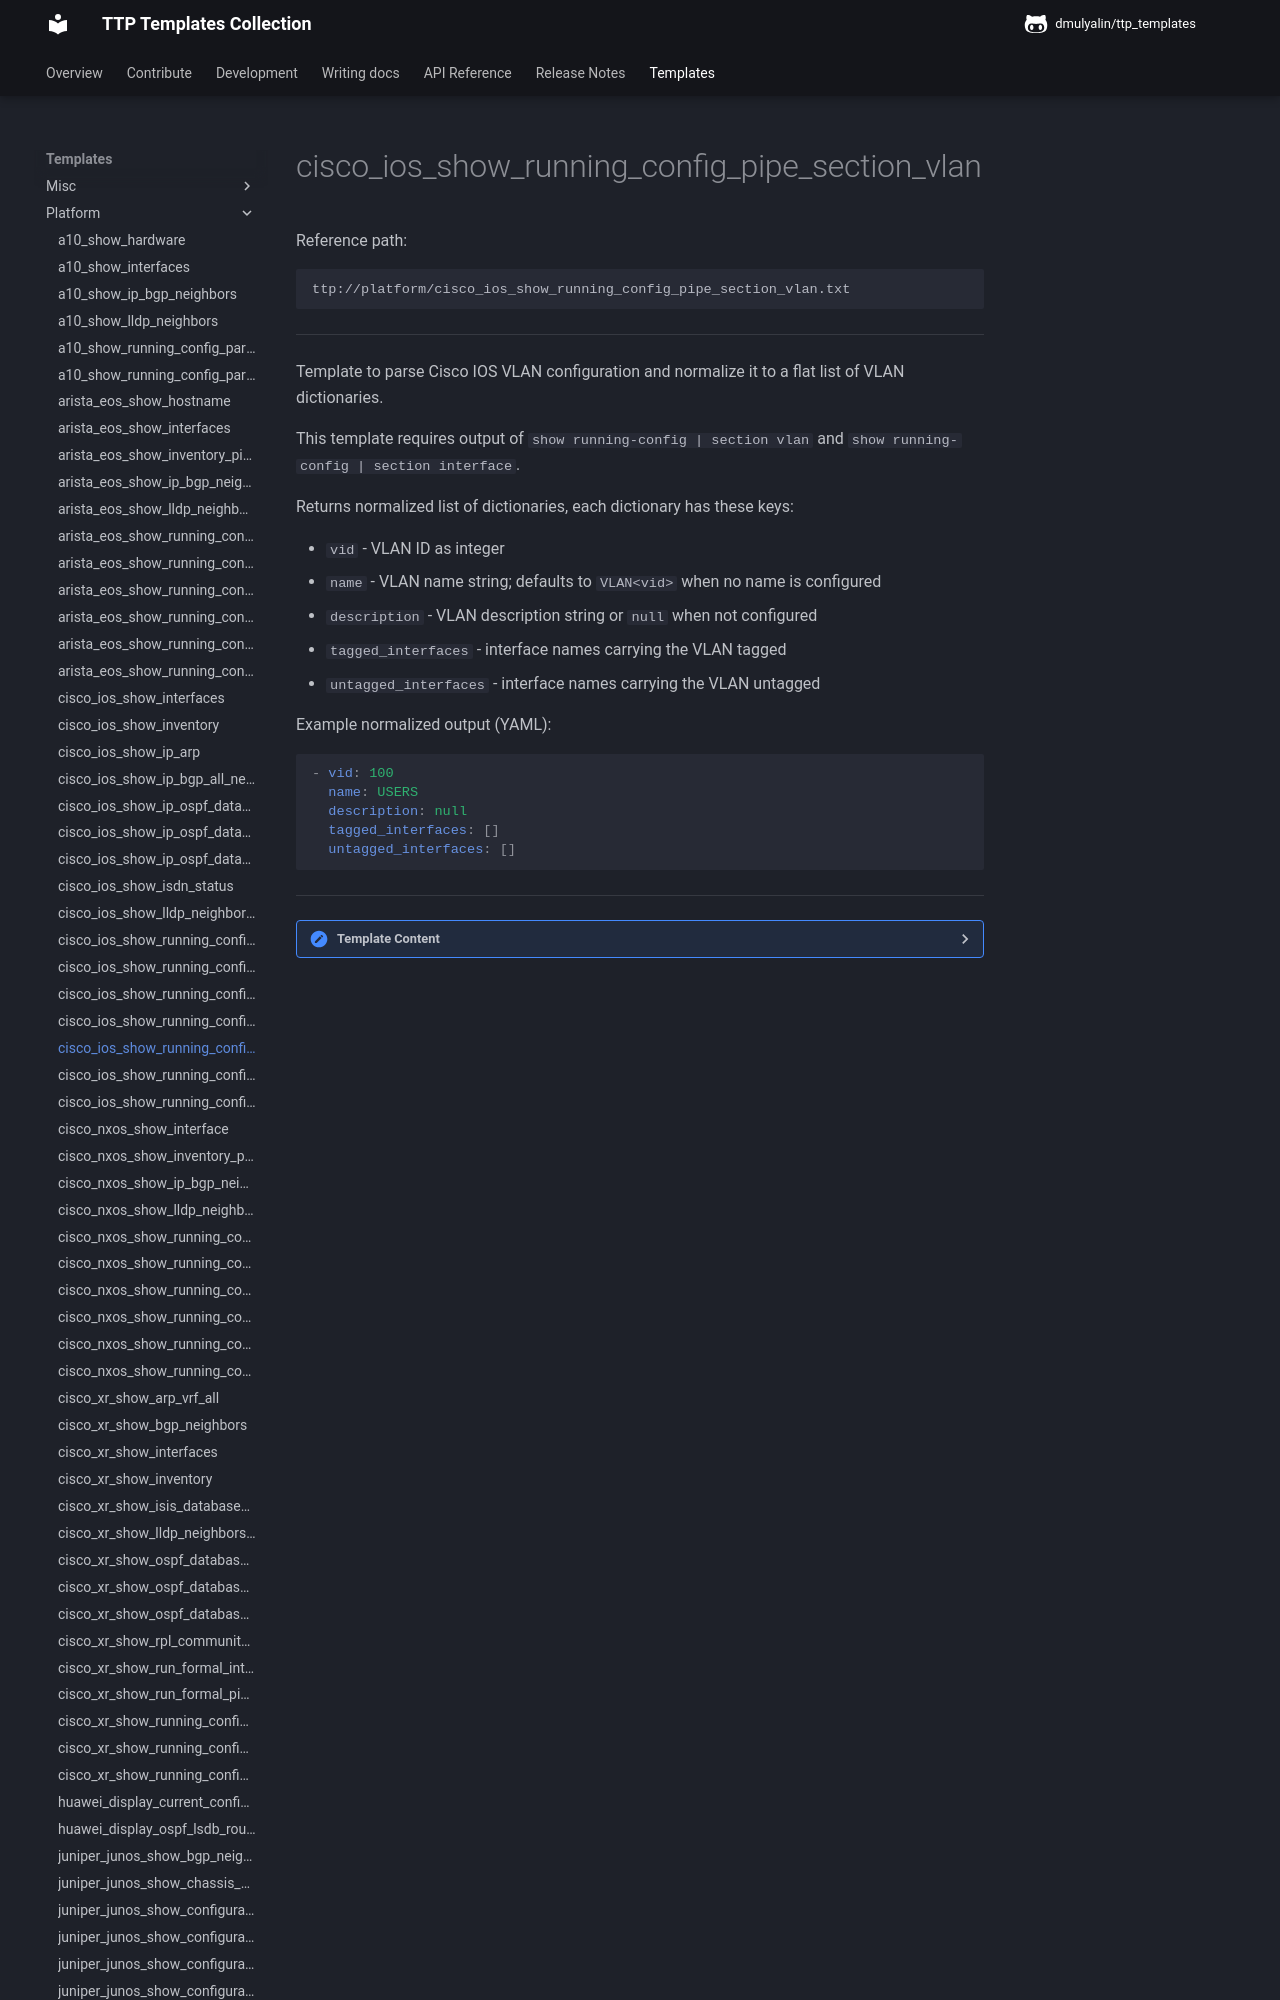

repository: dmulyalin/ttp_templates · page: ttp_templates/platform.cisco_ios_show_running_config_pipe_section_vlan/index.html · generator: mkdocs

Reference path:
```
ttp://platform/cisco_ios_show_running_config_pipe_section_vlan.txt
```

---



Template to parse Cisco IOS VLAN configuration and normalize it to a flat
list of VLAN dictionaries.

This template requires output of `show running-config | section vlan` and
`show running-config | section interface`.

Returns normalized list of dictionaries, each dictionary has these keys:

- `vid` - VLAN ID as integer
- `name` - VLAN name string; defaults to `VLAN<vid>` when no name is configured
- `description` - VLAN description string or `null` when not configured
- `tagged_interfaces` - interface names carrying the VLAN tagged
- `untagged_interfaces` - interface names carrying the VLAN untagged

Example normalized output (YAML):

```yaml
- vid: 100
  name: USERS
  description: null
  tagged_interfaces: []
  untagged_interfaces: []
```




---

<details><summary>Template Content</summary>
```
<template name="cisco_ios_vlans" results="per_template">
<doc>
Template to parse Cisco IOS VLAN configuration and normalize it to a flat
list of VLAN dictionaries.

This template requires output of 'show running-config | section vlan' and
'show running-config | section interface'.

Returns normalized list of dictionaries, each dictionary has these keys:

- 'vid' - VLAN ID as integer
- 'name' - VLAN name string; defaults to 'VLAN&lt;vid&gt;' when no name is configured
- 'description' - VLAN description string or 'null' when not configured
- 'tagged_interfaces' - interface names carrying the VLAN tagged
- 'untagged_interfaces' - interface names carrying the VLAN untagged

Example normalized output (YAML):

'''yaml
- vid: 100
  name: USERS
  description: null
  tagged_interfaces: []
  untagged_interfaces: []
'''

</doc>

<input>
commands = [
    "show running-config | section vlan",
    "show running-config | section interface"
]
platform = [
    "cisco_ios", # Netmiko and Scrapli
    "ios", # NAPALM
]
</input>

<macro>
def transform_vlans_to_records(data):
    from ttp_templates.utils.cisco_ios_process_show_running_config_pipe_section_vlan import transform_vlans_config

    return transform_vlans_config(data)
</macro>

<group name="vlans*">
vlan {{ vid | re("[0-9,-]+") | _start_ }}
 name {{ name | re(".+") }}
 description {{ description | re(".+") }}
!{{ _end_ }}
</group>
